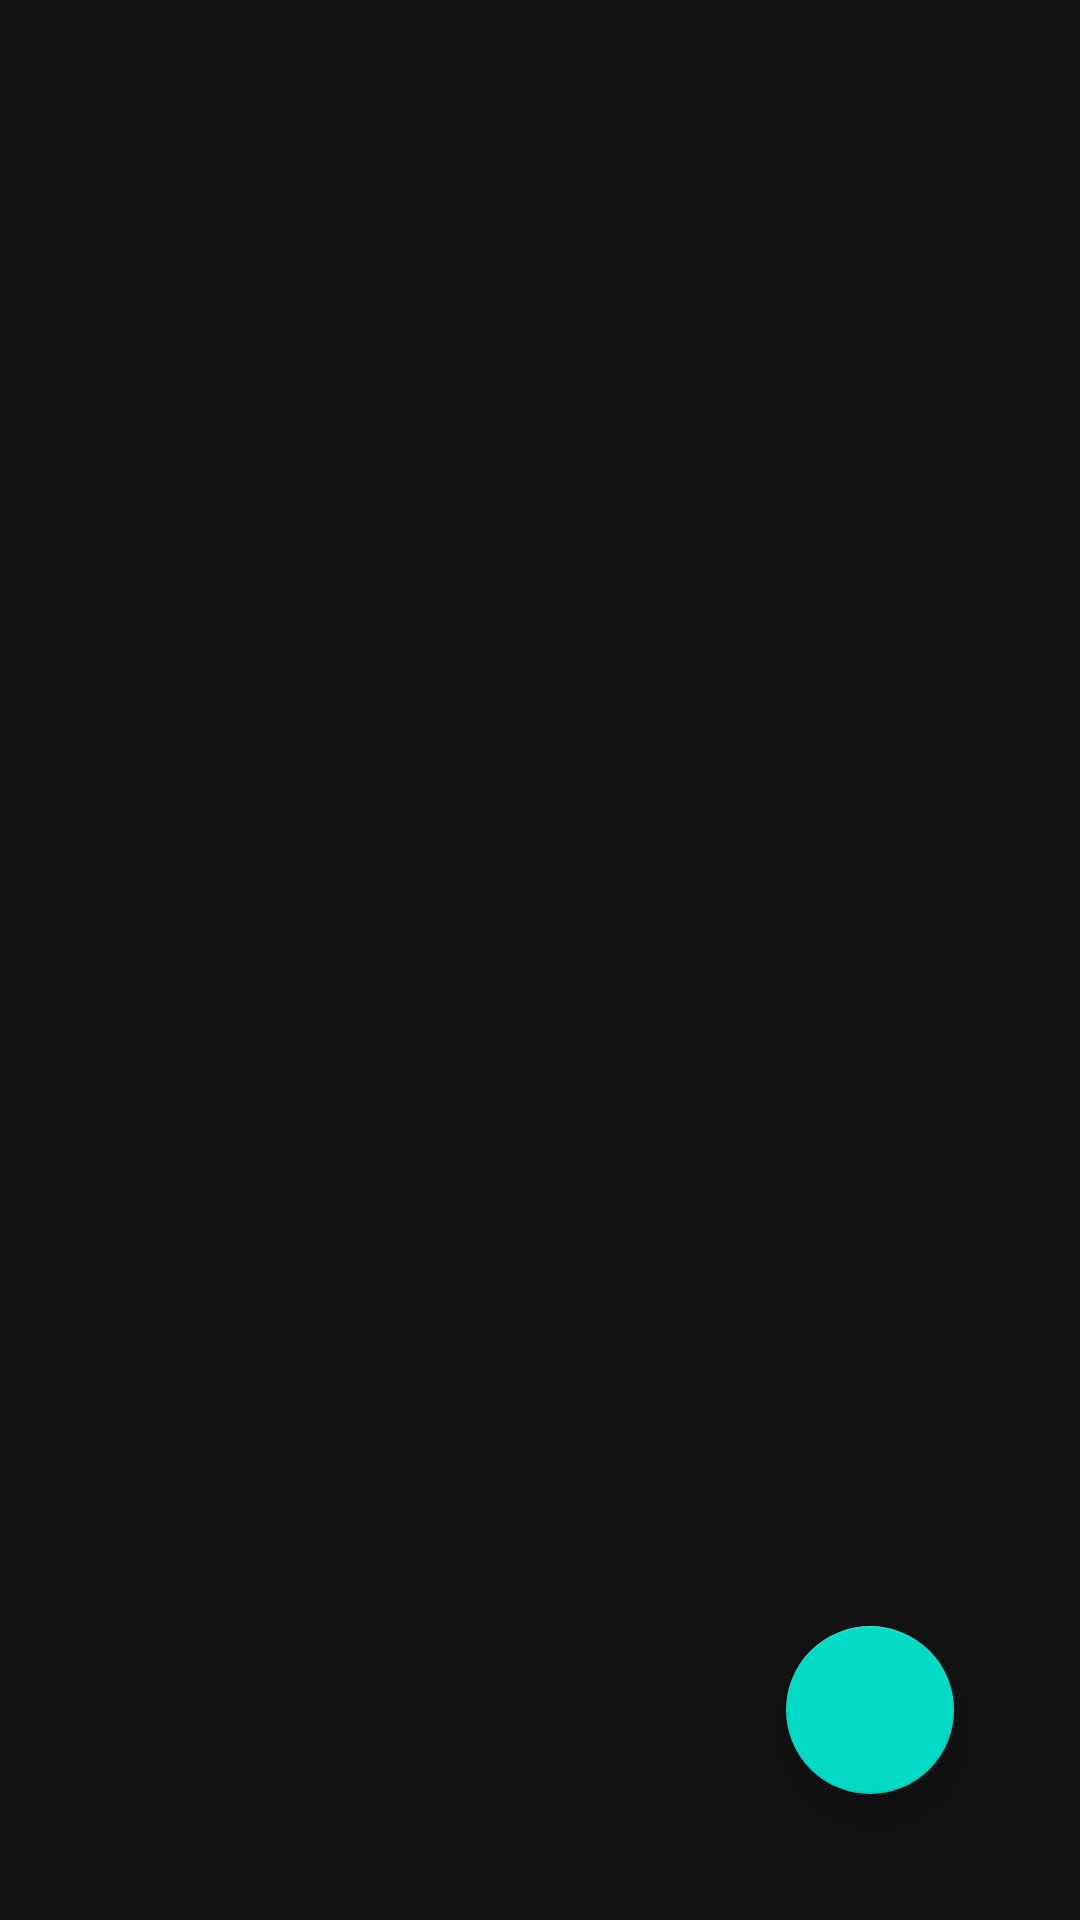

Here is an Android app screen rendered from its layout file. Give the layout XML and the strings, colors and styles it references.
<!-- AndroidManifest.xml: activity theme Theme.MaterialComponents -->
<!-- res/layout/activity_main.xml -->
<?xml version="1.0" encoding="utf-8"?>
<androidx.coordinatorlayout.widget.CoordinatorLayout xmlns:android="http://schemas.android.com/apk/res/android"
    xmlns:app="http://schemas.android.com/apk/res-auto"
    xmlns:tools="http://schemas.android.com/tools"
    android:layout_width="match_parent"
    android:layout_height="match_parent"
    android:padding="10dp"
    tools:context=".ui.MainActivity">

    <androidx.recyclerview.widget.RecyclerView
        android:id="@+id/recycler_view"
        android:layout_width="wrap_content"
        android:layout_height="match_parent"
        tools:listitem="@layout/note_item"/>
    <com.google.android.material.floatingactionbutton.FloatingActionButton
        android:id="@+id/fab"
        android:layout_width="wrap_content"
        android:layout_height="wrap_content"
        android:layout_gravity="bottom|end"
        android:background="@color/colorPrimaryDark"
        android:layout_margin="32dp"
        app:srcCompat="@drawable/ic_add"
        tools:ignore="VectorDrawableCompat" />
</androidx.coordinatorlayout.widget.CoordinatorLayout>
<!-- res/layout/note_item.xml (included above) -->
<?xml version="1.0" encoding="utf-8"?>
<androidx.cardview.widget.CardView xmlns:android="http://schemas.android.com/apk/res/android"

    android:layout_width="match_parent"
    android:layout_height="wrap_content"
    android:layout_marginEnd="8dp"
    android:layout_marginStart="8dp"
    android:layout_marginTop="8dp">

    <RelativeLayout
        android:layout_width="match_parent"
        android:layout_height="match_parent"
        android:padding="8dp">

        <TextView
            android:id="@+id/text_view_priority"
            android:layout_width="wrap_content"
            android:layout_height="wrap_content"
            android:text="@string/one"
            android:layout_alignParentEnd="true"
            android:textAppearance="@style/TextAppearance.AppCompat.Large"
            android:layout_alignParentRight="true" />

        <TextView
            android:id="@+id/text_view_title"
            android:layout_width="wrap_content"
            android:layout_height="wrap_content"
            android:layout_toStartOf="@id/text_view_priority"
            android:layout_alignParentStart="true"
            android:ellipsize="end"
            android:maxLines="1"
            android:text="@string/title"
            android:textAppearance="@style/TextAppearance.AppCompat.Large"
            android:layout_toLeftOf="@id/text_view_priority"
            android:layout_alignParentLeft="true" />

        <TextView
            android:id="@+id/text_view_description"
            android:layout_width="wrap_content"
            android:layout_height="wrap_content"
            android:layout_below="@id/text_view_title"
            android:text="@string/description"
            android:textAppearance="@style/TextAppearance.AppCompat.Small"
           />

    </RelativeLayout>

</androidx.cardview.widget.CardView>
<!-- resources referenced by this layout -->
<resources>
  <color name="colorPrimaryDark">#3700B3</color>
  <string name="description">Description</string>
  <string name="one">1</string>
  <string name="title">Title</string>
</resources>
